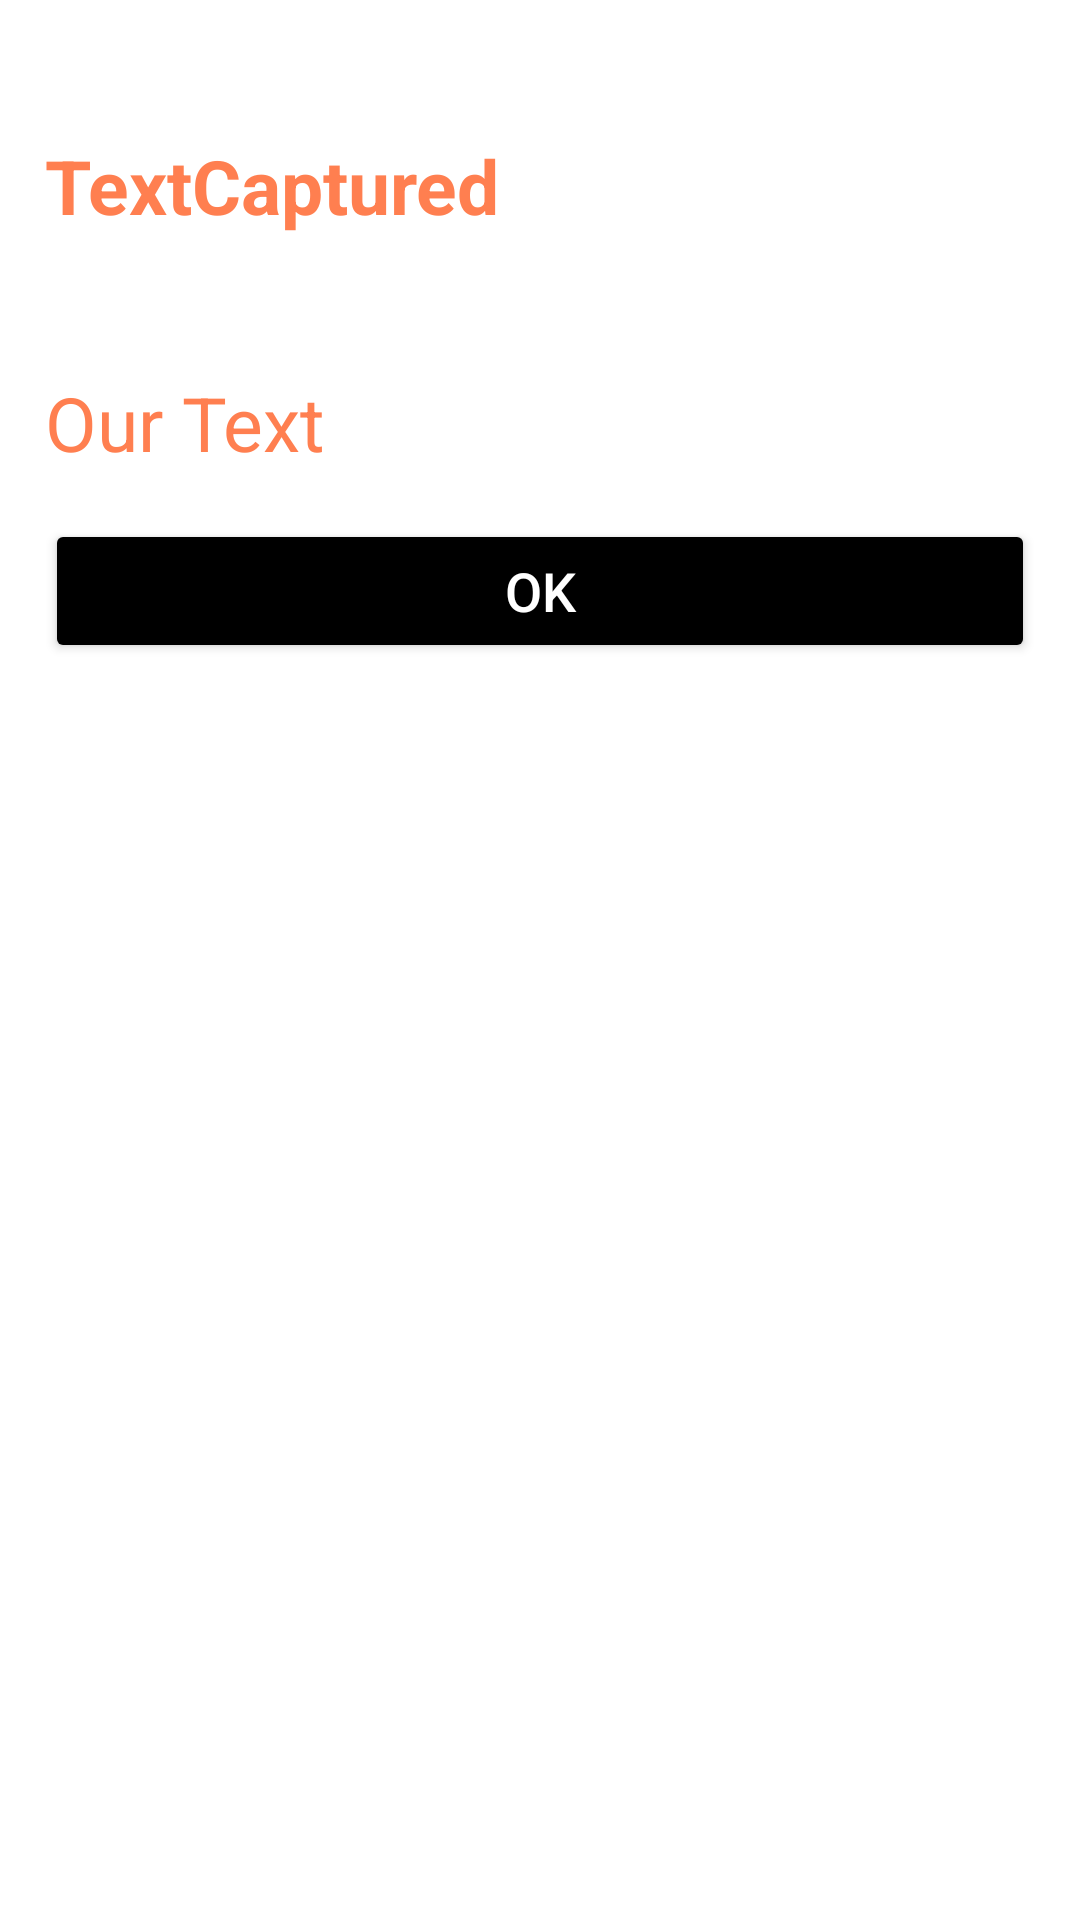

Here is an Android app screen rendered from its layout file. Give the layout XML and the strings, colors and styles it references.
<!-- AndroidManifest.xml: application theme Theme.WhitBoardOCRApp -->
<!-- res/layout/custom_dialog.xml -->
<?xml version="1.0" encoding="utf-8"?>
<LinearLayout xmlns:android="http://schemas.android.com/apk/res/android"
    android:orientation="vertical"
    android:layout_width="match_parent"
    android:layout_height="match_parent"
    android:backgroundTint="#ffffff"
    android:background="#baff2e"
    android:padding="15dp">
    <TextView
        android:id="@+id/ourText1"
        android:layout_width="378dp"
        android:layout_height="49dp"
        android:layout_marginTop="30dp"
        android:text="TextCaptured"
        android:textColor="	#FF7F50"
        android:textStyle="bold"
        android:textSize="25dp" />

    <TextView
        android:id="@+id/ourText"
        android:layout_width="378dp"
        android:layout_height="49dp"
        android:layout_marginTop="30dp"
        android:text="Our Text"
        android:textColor="#FF7F50"
        android:textSize="25dp" />

    <Button
        android:layout_width="match_parent"
        android:layout_height="wrap_content"
        android:backgroundTint="@color/black"
        android:text="OK"
        android:textColor="#ffffff"
        android:textSize="18sp"
        android:id="@+id/buttonOk">
    </Button>


</LinearLayout>
<!-- resources referenced by this layout -->
<resources>
  <style name="Theme.WhitBoardOCRApp" parent="Theme.AppCompat.DayNight.DarkActionBar">
          
          <item name="colorPrimary">@color/purple_500</item>
          <item name="colorPrimaryVariant">@color/purple_700</item>
          <item name="colorOnPrimary">@color/white</item>
          
          <item name="colorSecondary">@color/teal_200</item>
          <item name="colorSecondaryVariant">@color/teal_700</item>
          <item name="colorOnSecondary">@color/black</item>
          
          <item name="android:statusBarColor" tools:targetApi="l">?attr/colorPrimaryVariant</item>
          
      </style>
  <!-- not gathered from this repository: default colours our renderer supplied (Android Studio template values) -->
  <color name="purple_500">#FF6200EE</color>
  <color name="purple_700">#FF3700B3</color>
  <color name="teal_200">#FF03DAC5</color>
  <color name="teal_700">#FF018786</color>
  <color name="black">#FF000000</color>
  <color name="white">#FFFFFFFF</color>
</resources>
